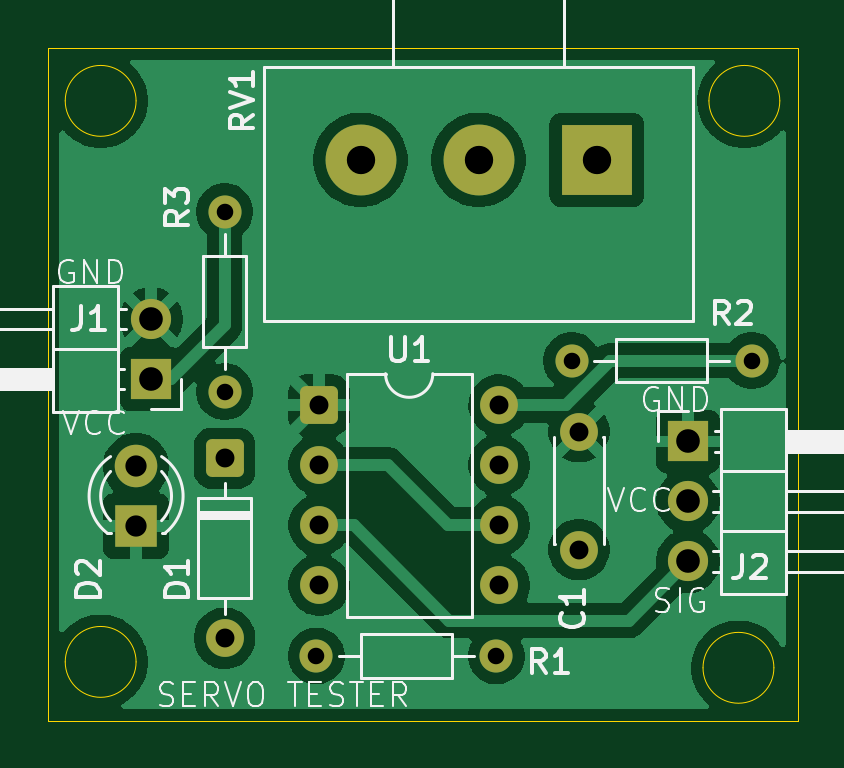
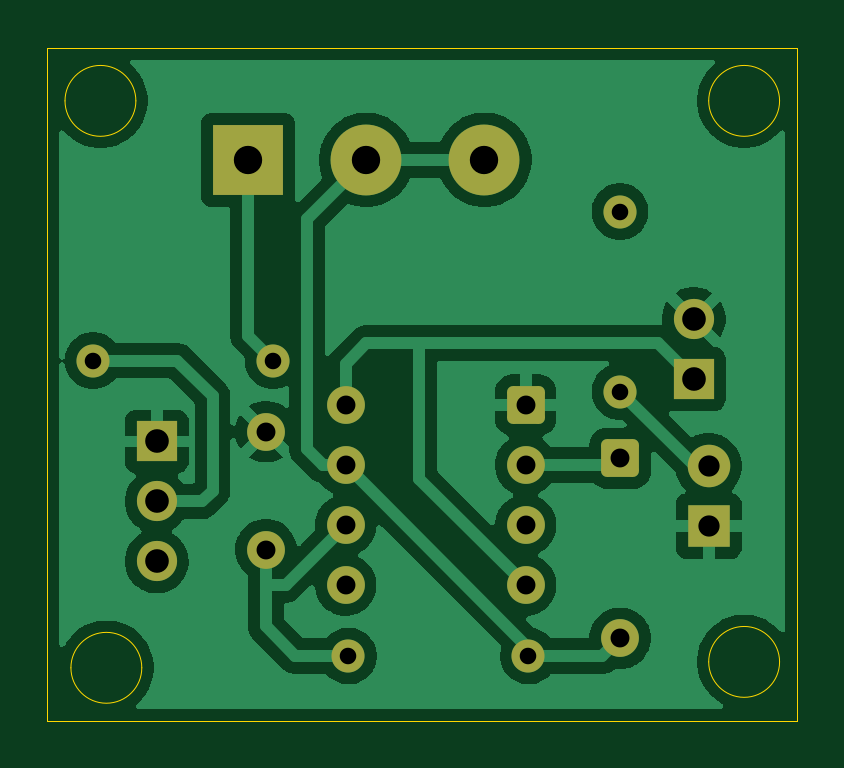
Circuit board: 9 layer files. Board 31.8 x 28.5 mm.
- bottom_copper: Servo motor tester-B_Cu.gbr (51940 bytes)
- bottom_mask: Servo motor tester-B_Mask.gbr (2440 bytes)
- bottom_silk: Servo motor tester-B_Silkscreen.gbr (477 bytes)
- outline: Servo motor tester-Edge_Cuts.gbr (1283 bytes)
- top_copper: Servo motor tester-F_Cu.gbr (53322 bytes)
- top_mask: Servo motor tester-F_Mask.gbr (2440 bytes)
- top_silk: Servo motor tester-F_Silkscreen.gbr (27980 bytes)
- drill: Servo motor tester-NPTH.drl (281 bytes)
- drill: Servo motor tester-PTH.drl (1029 bytes)

=== bottom_copper: Servo motor tester-B_Cu.gbr (51940 bytes, source omitted) ===
=== bottom_mask: Servo motor tester-B_Mask.gbr (2440 bytes, source withheld) ===
=== bottom_silk: Servo motor tester-B_Silkscreen.gbr ===
%TF.GenerationSoftware,KiCad,Pcbnew,9.0.7*%
%TF.CreationDate,2026-01-30T20:24:23+05:30*%
%TF.ProjectId,Servo motor tester,53657276-6f20-46d6-9f74-6f7220746573,rev?*%
%TF.SameCoordinates,Original*%
%TF.FileFunction,Legend,Bot*%
%TF.FilePolarity,Positive*%
%FSLAX46Y46*%
G04 Gerber Fmt 4.6, Leading zero omitted, Abs format (unit mm)*
G04 Created by KiCad (PCBNEW 9.0.7) date 2026-01-30 20:24:23*
%MOMM*%
%LPD*%
G01*
G04 APERTURE LIST*
G04 APERTURE END LIST*
M02*

=== outline: Servo motor tester-Edge_Cuts.gbr ===
%TF.GenerationSoftware,KiCad,Pcbnew,9.0.7*%
%TF.CreationDate,2026-01-30T20:24:23+05:30*%
%TF.ProjectId,Servo motor tester,53657276-6f20-46d6-9f74-6f7220746573,rev?*%
%TF.SameCoordinates,Original*%
%TF.FileFunction,Profile,NP*%
%FSLAX46Y46*%
G04 Gerber Fmt 4.6, Leading zero omitted, Abs format (unit mm)*
G04 Created by KiCad (PCBNEW 9.0.7) date 2026-01-30 20:24:23*
%MOMM*%
%LPD*%
G01*
G04 APERTURE LIST*
%TA.AperFunction,Profile*%
%ADD10C,0.050000*%
%TD*%
G04 APERTURE END LIST*
D10*
X113000000Y-90250000D02*
G75*
G02*
X110000000Y-90250000I-1500000J0D01*
G01*
X110000000Y-90250000D02*
G75*
G02*
X113000000Y-90250000I1500000J0D01*
G01*
X140000000Y-90500000D02*
G75*
G02*
X137000000Y-90500000I-1500000J0D01*
G01*
X137000000Y-90500000D02*
G75*
G02*
X140000000Y-90500000I1500000J0D01*
G01*
X140250000Y-66500000D02*
G75*
G02*
X137250000Y-66500000I-1500000J0D01*
G01*
X137250000Y-66500000D02*
G75*
G02*
X140250000Y-66500000I1500000J0D01*
G01*
X113000000Y-66500000D02*
G75*
G02*
X110000000Y-66500000I-1500000J0D01*
G01*
X110000000Y-66500000D02*
G75*
G02*
X113000000Y-66500000I1500000J0D01*
G01*
X109250000Y-64250000D02*
X141000000Y-64250000D01*
X141000000Y-92750000D01*
X109250000Y-92750000D01*
X109250000Y-64250000D01*
M02*

=== top_copper: Servo motor tester-F_Cu.gbr (53322 bytes, source omitted) ===
=== top_mask: Servo motor tester-F_Mask.gbr (2440 bytes, source withheld) ===
=== top_silk: Servo motor tester-F_Silkscreen.gbr (27980 bytes, source omitted) ===
=== drill: Servo motor tester-NPTH.drl ===
M48
; DRILL file {KiCad 9.0.7} date 2026-01-30T20:25:49+0530
; FORMAT={-:-/ absolute / metric / decimal}
; #@! TF.CreationDate,2026-01-30T20:25:49+05:30
; #@! TF.GenerationSoftware,Kicad,Pcbnew,9.0.7
; #@! TF.FileFunction,NonPlated,1,2,NPTH
FMAT,2
METRIC
%
G90
G05
M30

=== drill: Servo motor tester-PTH.drl ===
M48
; DRILL file {KiCad 9.0.7} date 2026-01-30T20:25:49+0530
; FORMAT={-:-/ absolute / metric / decimal}
; #@! TF.CreationDate,2026-01-30T20:25:49+05:30
; #@! TF.GenerationSoftware,Kicad,Pcbnew,9.0.7
; #@! TF.FileFunction,Plated,1,2,PTH
FMAT,2
METRIC
; #@! TA.AperFunction,Plated,PTH,ComponentDrill
T1C0.700
; #@! TA.AperFunction,Plated,PTH,ComponentDrill
T2C0.800
; #@! TA.AperFunction,Plated,PTH,ComponentDrill
T3C0.900
; #@! TA.AperFunction,Plated,PTH,ComponentDrill
T4C1.000
; #@! TA.AperFunction,Plated,PTH,ComponentDrill
T5C1.200
%
G90
G05
T1
X116.75Y-71.19
X116.75Y-78.81
X120.63Y-90.0
X128.25Y-90.0
X131.44Y-77.5
X139.06Y-77.5
T2
X116.75Y-81.63
X116.75Y-89.25
X120.75Y-79.38
X120.75Y-81.92
X120.75Y-84.46
X120.75Y-87.0
X128.37Y-79.38
X128.37Y-81.92
X128.37Y-84.46
X128.37Y-87.0
X131.75Y-80.5
X131.75Y-85.5
T3
X113.0Y-81.96
X113.0Y-84.5
T4
X113.635Y-75.735
X113.635Y-78.275
X136.365Y-80.92
X136.365Y-83.46
X136.365Y-86.0
T5
X122.5Y-69.0
X127.5Y-69.0
X132.5Y-69.0
M30

